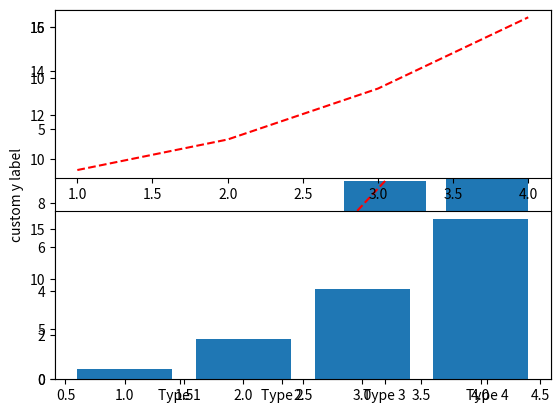

Write the Python code that produced this figure.
# python syntax
i = 11
s = "advanced machine learning"
print(i)
print(s)
# forget about the obligation of commas

language = "Python"
if language == "Python":
    x = 10
    x += 10
    y = 5 # all statements in the same block must have the same indentation
    y = (
        x + y
    ) # statements can be on multiple lines, using ( )
    print (x 
           + y)
    
    # statements can also be split on multiple lines by using \ at the END of each line
    x = y \
        + y
    
    # do some other stuffs
elif language == "Java":
    # another block
    pass
else:
    # another block
    pass

x = 10
# a very natural way
y = 5 if x > 10 else 15
print(y)

# another way
y = x > 10 and 5 or 15
print(y)

array = [1, 2, 3, 4, 5, 6, 7, 8, 9, 10]
# Python has no built-in array data structure
# instead, it uses "list" which is much more general 
# and can be used as a multidimensional array quite easily.
for element in array:
    print(element)

for (index, element) in enumerate(array):
    print(index, element)

# 2-dimentions array with 4 rows, 3 columns
twod_array = [[1, 2, 3], [4, 5, 6], [7, 8, 9], [10, 11, 12]]
for index, row in enumerate(twod_array):
    print("row ", index, ":", row)

# print row 1 until row 3
print("row 1 until row 3: ", twod_array[1:3])

# all rows from row 2
print("all rows from row 2: ", twod_array[2:])

# all rows until row 2
print("all rows until row 2:", twod_array[:2])

# all rows from the beginning with step of 2. 
print("all rows from the beginning with step of 2:", twod_array[::2])

d = {'key1': 'value1', 'key2': 'value2'}  # Create a new dictionary with some data
print(d['key1'])       # Get an entry from a dictionary; prints "value1"
print('key1' in d)     # Check if a dictionary has a given key; prints "True"
d['key3'] = 'value3'    # Set an entry in a dictionary
print(d['key3'])      # Prints "value3"
# print(d['key9'])  # KeyError: 'key9' not a key of d
print(d.get('key9', 'custom_default_value'))  # Get an element with a default; prints "custom_default_value"
print(d.get('key3', 'custom_default_value'))    # Get an element with a default; prints "value3"
del d['key3']        # Remove an element from a dictionary
print(d.get('key3', 'custom_default_value')) # "fish" is no longer a key; prints "custom_default_value"


def square(x):
    return x*x

print(square(5))

array = [1, 2, 3, 4, 5, 6, 7, 8, 9, 10]

# apply function "square" on each element of "array"
print(list(map(lambda x: square(x), array)))

# or using a for loop, and a list comprehension
print([square(x) for x in array])

print("orignal array:", array)

# select only the prime number in array
# and square them
def filterAndSquarePrime(arr):
    
    # a very simple function to check a number is prime or not
    def checkPrime(number):
        for i in range(2, int(number/2)):
            if number % i == 0:
                return False
        return True
    
    primeNumbers = filter(lambda x: checkPrime(x), arr)
    return map(lambda x: square(x), primeNumbers)

# we can not access checkPrime from here
# print(checkPrime(5))

result = filterAndSquarePrime(array)
print(list(result))

# import module 'math' to uses functions for calculating
import math

# print the square root of 16
print(math.sqrt(16))

# we can create alias when import a module
import numpy as np

print(np.sqrt(16))

# only import function 'sin' in package 'math'
from math import sin

# use the function
print(sin(60))

# your answer here

# your answer here

# your answer here

import numpy as np

# Create a rank 1 array
rank1_array = np.array([1, 2, 3])
print("type of rank1_array:", type(rank1_array))
print("shape of rank1_array:", rank1_array.shape)
print("elements in rank1_array:", rank1_array[0], rank1_array[1], rank1_array[2])

# Create a rank 2 array
rank2_array = np.array([[1,2,3],[4,5,6]])
print("shape of rank2_array:", rank2_array.shape)
print(rank2_array[0, 0], rank2_array[0, 1], rank2_array[1, 0])

m_array = np.array([[1,2,3,4], [5,6,7,8], [9,10,11,12]])

# Use slicing to pull out the subarray consisting of the first 2 rows
# and columns 1 and 2
b = m_array[:2, 1:3]
print(b)

# we can only use this syntax with numpy array, not python list
print("value at row 0, column 1:", m_array[0, 1])

# Rank 1 view of the second row of m_array  
print("the second row of m_array:", m_array[1, :])

# print element at position (0,2) and (1,3)
print(m_array[[0,1], [2,3]])

m_array = np.array([[1,2,3,4], [5,6,7,8], [9,10,11,12]])

# Find the elements of a that are bigger than 2
# this returns a numpy array of Booleans of the same
# shape as m_array, where each value of bool_idx tells
# whether that element of a is > 3 or not
bool_idx = (m_array > 3)
print(bool_idx , "\n")

# We use boolean array indexing to construct a rank 1 array
# consisting of the elements of a corresponding to the True values
# of bool_idx
print(m_array[bool_idx], "\n")

# We can combine two statements
print(m_array[m_array > 3], "\n")

# select elements with multiple conditions
print(m_array[(m_array > 3) & (m_array % 2 == 0)])


# let Numpy guess the datatype
x1 = np.array([1, 2])
print(x1.dtype)

# force the datatype be float64
x2 = np.array([1, 2], dtype=np.float64)
print(x2.dtype)

x = np.array([[1,2],[3,4]], dtype=np.float64)
y = np.array([[5,6],[7,8]], dtype=np.float64)
# mathematical function is used as operator
print("x + y =", x + y, "\n")

# mathematical function is used as function
print("np.add(x, y)=", np.add(x, y), "\n")

# Unlike MATLAB, * is elementwise multiplication
# not matrix multiplication
print("x * y =", x * y , "\n")
print("np.multiply(x, y)=", np.multiply(x, y), "\n")
print("x*2=", x*2, "\n")

# to multiply two matrices, we use dot function
print("x.dot(y)=", x.dot(y), "\n")
print("np.dot(x, y)=", np.dot(x, y), "\n")

# Elementwise square root
print("np.sqrt(x)=", np.sqrt(x), "\n")

# declare two vectors
v = np.array([9,10])
w = np.array([11, 12])

# Inner product of vectors
print("v.dot(w)=", v.dot(w))
print("np.dot(v, w)=", np.dot(v, w))

# Matrix / vector product
print("x.dot(v)=", x.dot(v))
print("np.dot(x, v)=", np.dot(x, v))

# Matrix / matrix product
print("x.dot(y)=", x.dot(y))
print("np.dot(x, y)=", np.dot(x, y))

x = np.array([[1,2], [3,4]])

# Compute sum of all elements
print(np.sum(x))

# Compute sum of each column
print(np.sum(x, axis=0))

# Compute sum of each row
print(np.sum(x, axis=1))

# transpose the matrix
print(x.T)

# Note that taking the transpose of a rank 1 array does nothing:
v = np.array([1,2,3])
print(v.T)  # Prints "[1 2 3]"

# your answer here

# your answer here

# your answer here

# your answer here

%matplotlib inline
import matplotlib.pyplot as plt
plt.plot([1,2,3,4])
plt.ylabel('custom y label')
plt.show()

plt.plot([1, 2, 3, 4], [1, 4, 9, 16], 'r--')
plt.show()

plt.bar([1, 2, 3, 4], [1, 4, 9, 16], align='center')
# labels of each column bar
x_labels = ["Type 1", "Type 2", "Type 3", "Type 4"]
# assign labels to the plot
plt.xticks([1, 2, 3, 4], x_labels)

plt.show()

# Set up a subplot grid that has height 2 and width 1,
# and set the first such subplot as active.
plt.subplot(2, 1, 1)
plt.plot([1, 2, 3, 4], [1, 4, 9, 16], 'r--')

# Set the second subplot as active, and make the second plot.
plt.subplot(2, 1, 2)
plt.bar([1, 2, 3, 4], [1, 4, 9, 16])

plt.show()

# your answer here

# your answer here